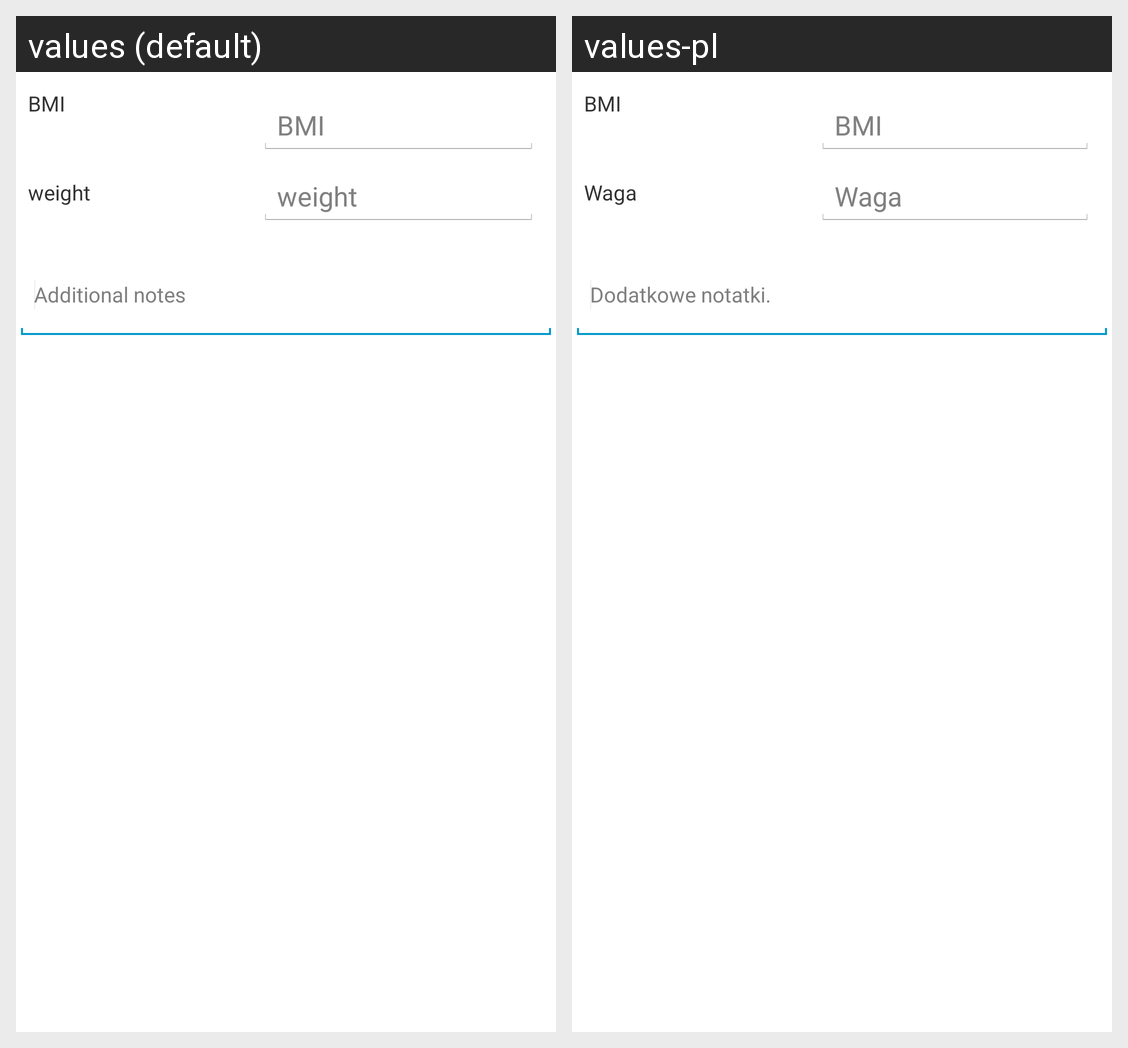

The same Android screen rendered under two of its app's locales, left to right. List the strings drawn on it with the default value and each locale's translation.
Android screen res/layout/popup_dodawanie.xml rendered under 2 locales, left to right: values (default), values-pl. Device: Nexus 5 (rendered at 1080×1920; each locale shown at half size, 540×960, under a caption strip naming it); theme AppTheme.
Strings drawn on this screen, with the default value and each locale's value (text and hints the layout hard-codes, and strings that could not be matched under every locale, appear in the picture but are not listed):

text_bmi
  values: BMI
  values-pl: BMI

text_waga
  values: weight
  values-pl: Waga

hint_notatki
  values: Additional notes
  values-pl: Dodatkowe notatki.
